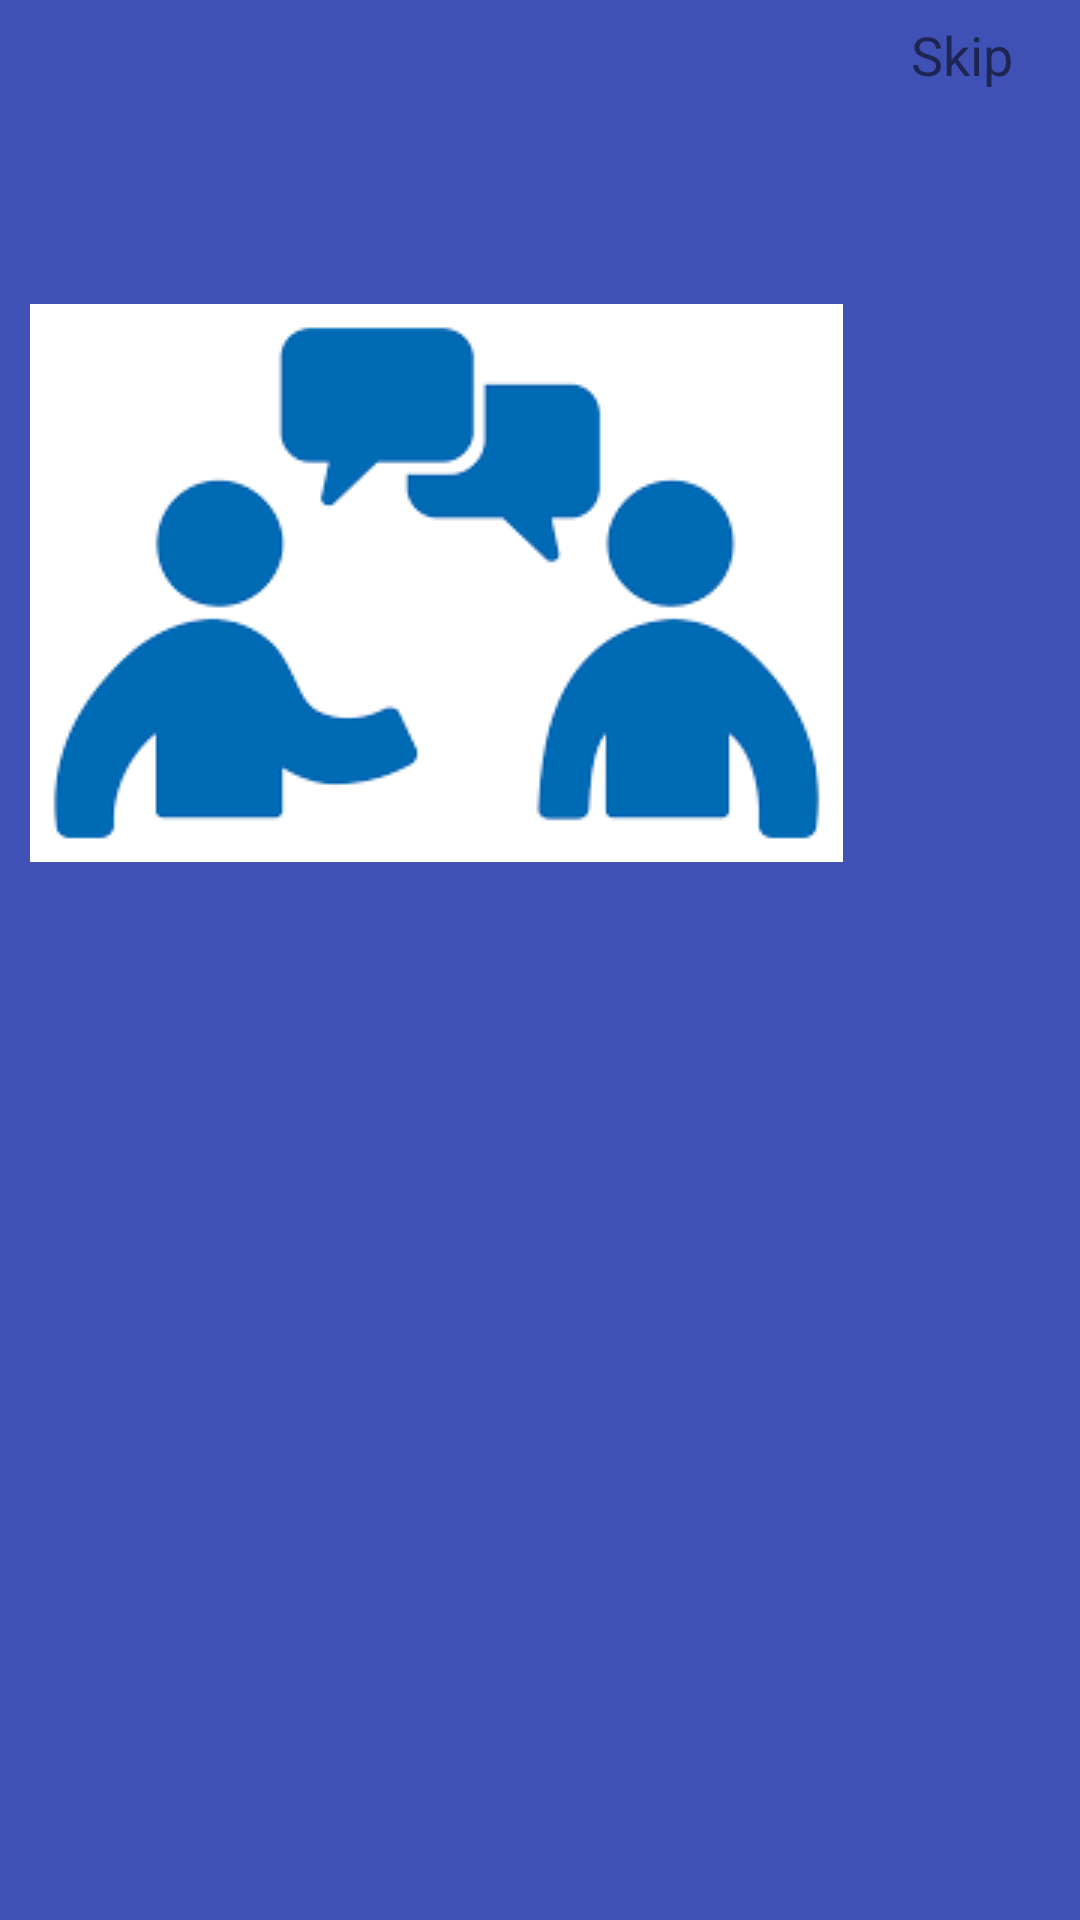

Android layout source for this screen:
<!-- AndroidManifest.xml: application theme Theme.ChattingApp -->
<!-- res/layout/activity_boarding2.xml -->
<?xml version="1.0" encoding="utf-8"?>
<androidx.constraintlayout.widget.ConstraintLayout xmlns:android="http://schemas.android.com/apk/res/android"
    xmlns:app="http://schemas.android.com/apk/res-auto"
    xmlns:tools="http://schemas.android.com/tools"
    android:layout_width="match_parent"
    android:layout_height="match_parent"
    android:background="#3F51B5"
    tools:context=".Boarding.Boarding_1">


    <ImageView
        android:id="@+id/imageView2"
        android:layout_width="wrap_content"
        android:layout_height="wrap_content"
        app:layout_constraintBottom_toBottomOf="parent"
        app:layout_constraintEnd_toEndOf="parent"
        app:layout_constraintHorizontal_bias="0.114"
        app:layout_constraintStart_toStartOf="parent"
        app:layout_constraintTop_toTopOf="parent"
        app:layout_constraintVertical_bias="0.223"
        app:srcCompat="@drawable/download" />

    <TextView
        android:id="@+id/textView2"
        android:layout_width="50dp"
        android:layout_height="38dp"
        android:text="Skip"
        android:textSize="18dp"
        app:layout_constraintBottom_toBottomOf="parent"
        app:layout_constraintEnd_toEndOf="parent"
        app:layout_constraintHorizontal_bias="0.98"
        app:layout_constraintStart_toStartOf="parent"
        app:layout_constraintTop_toTopOf="parent"
        app:layout_constraintVertical_bias="0.01" />
</androidx.constraintlayout.widget.ConstraintLayout>
<!-- resources referenced by this layout -->
<resources>
  <!-- drawable download: png bitmap (drawable-v24, 3303 bytes) -->
  <style name="Theme.ChattingApp" parent="Theme.MaterialComponents.Light.DarkActionBar">
          
          <item name="colorPrimary">@color/purple_500</item>
          <item name="colorPrimaryVariant">@color/purple_700</item>
          <item name="colorOnPrimary">@color/white</item>
          
          <item name="colorSecondary">@color/teal_200</item>
          <item name="colorSecondaryVariant">@color/teal_700</item>
          <item name="colorOnSecondary">@color/black</item>
          
          <item name="android:statusBarColor" tools:targetApi="l">?attr/colorPrimaryVariant</item>
          
      </style>
  <!-- not gathered from this repository: default colours our renderer supplied (Android Studio template values) -->
  <color name="purple_500">#FF6200EE</color>
  <color name="purple_700">#FF3700B3</color>
  <color name="teal_200">#FF03DAC5</color>
  <color name="teal_700">#FF018786</color>
  <color name="black">#FF000000</color>
  <color name="white">#FFFFFFFF</color>
</resources>
